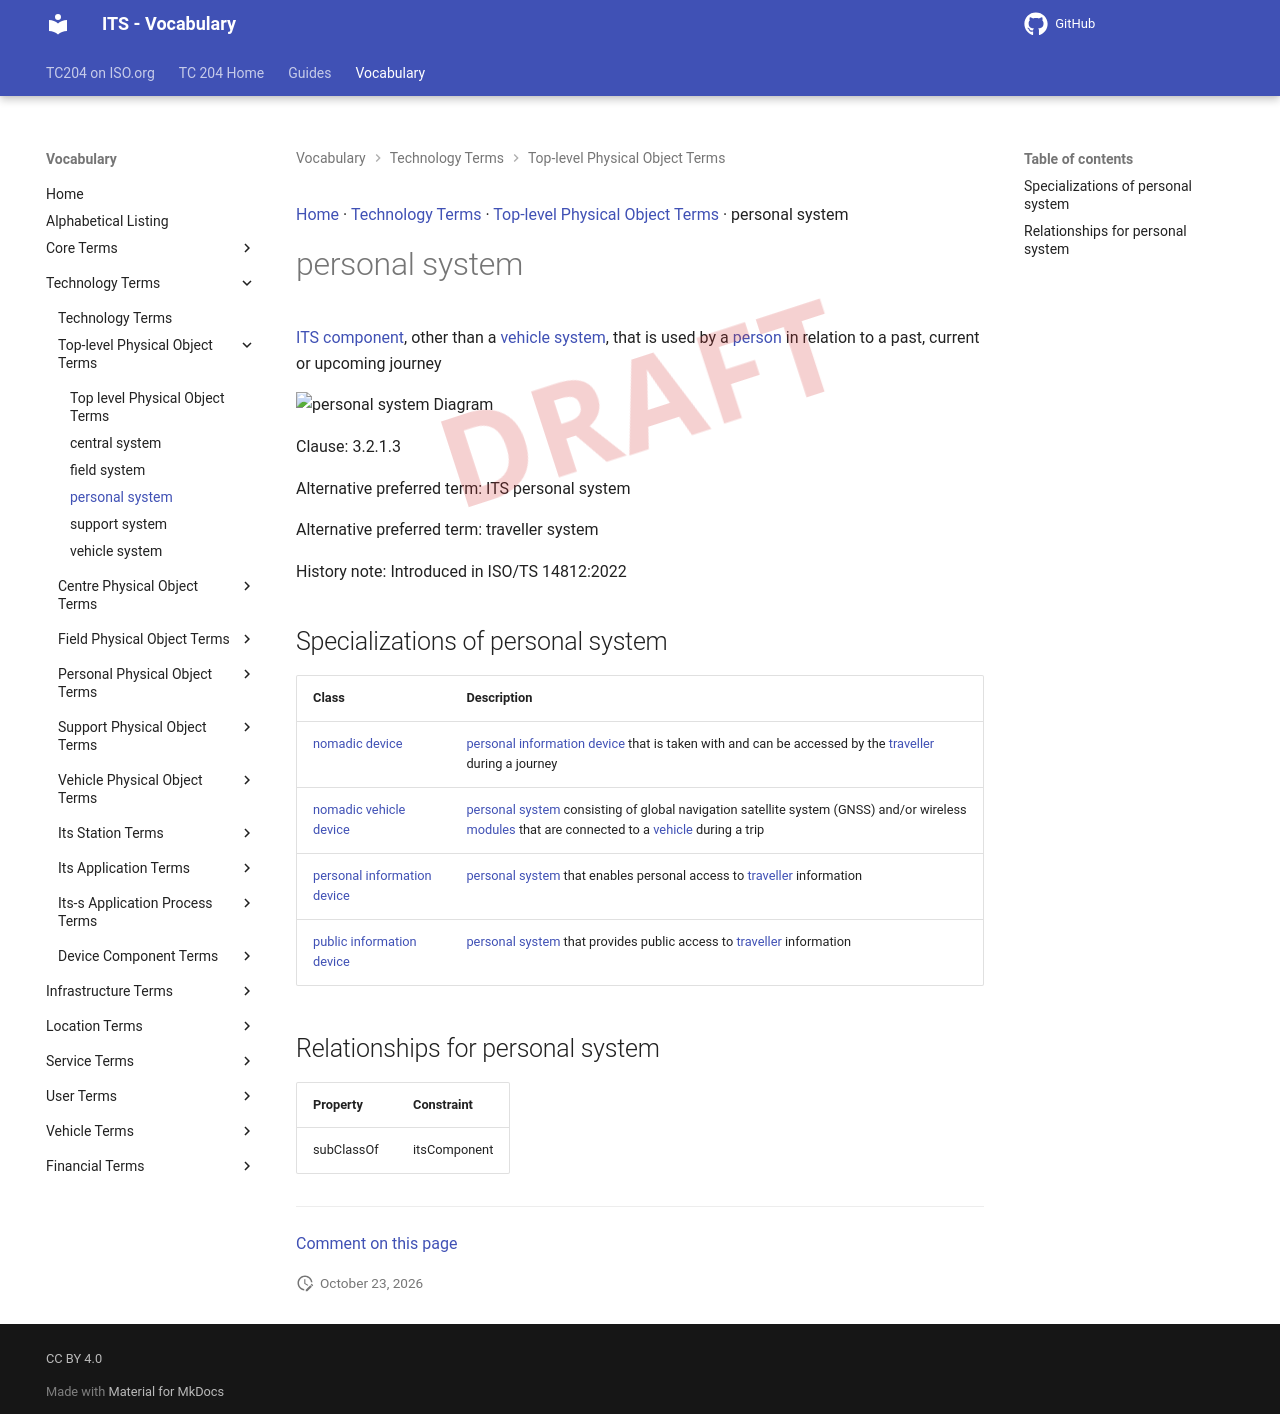

repository: ISO-TC204/iso14812 · page: v1.1.2-alpha.5/terms/personal system/index.html · generator: mkdocs

[Home](../index.md) · [Technology Terms](groups/Technology Terms.md) · [Top-level Physical Object Terms](patterns/Top-level Physical Object Terms.md) · personal system

# personal system

<div class="draft4-watermark" aria-hidden="true"></div>

[ITS component](ITS component.md), other than a [vehicle system](vehicle system.md), that is used by a [person](person.md) in relation to a past, current or upcoming journey

<object type="image/svg+xml" data="../../diagrams/personal system.dot.svg">
    <img alt="personal system Diagram" src="../../diagrams/personal system.dot.png" /> <!-- Fallback for non-SVG browsers -->
</object>

Clause: 3.2.1.3

Alternative preferred term: ITS personal system

Alternative preferred term: traveller system

History note: Introduced in ISO/TS 14812:2022

## Specializations of personal system

| Class | Description |
| --- | --- |
| [nomadic device](nomadic device.md) | [personal information device](personal information device.md) that is taken with and can be accessed by the [traveller](traveller.md) during a journey |
| [nomadic vehicle device](nomadic vehicle device.md) | [personal system](personal system.md) consisting of global navigation satellite system (GNSS) and/or wireless [modules](module.md) that are connected to a [vehicle](vehicle.md) during a trip |
| [personal information device](personal information device.md) | [personal system](personal system.md) that enables personal access to [traveller](traveller.md) information |
| [public information device](public information device.md) | [personal system](personal system.md) that provides public access to [traveller](traveller.md) information |

## Relationships for personal system

| Property | Constraint |
| --- | --- |
| subClassOf | itsComponent |


---

[Comment on this page](https://github.com/ISO-TC204/iso14812/issues/new?template=page-feedback.yml&title=%5BPage+feedback%5D+personal+system&page-title=personal+system&page-path=terms%2Fpersonal+system.md)
